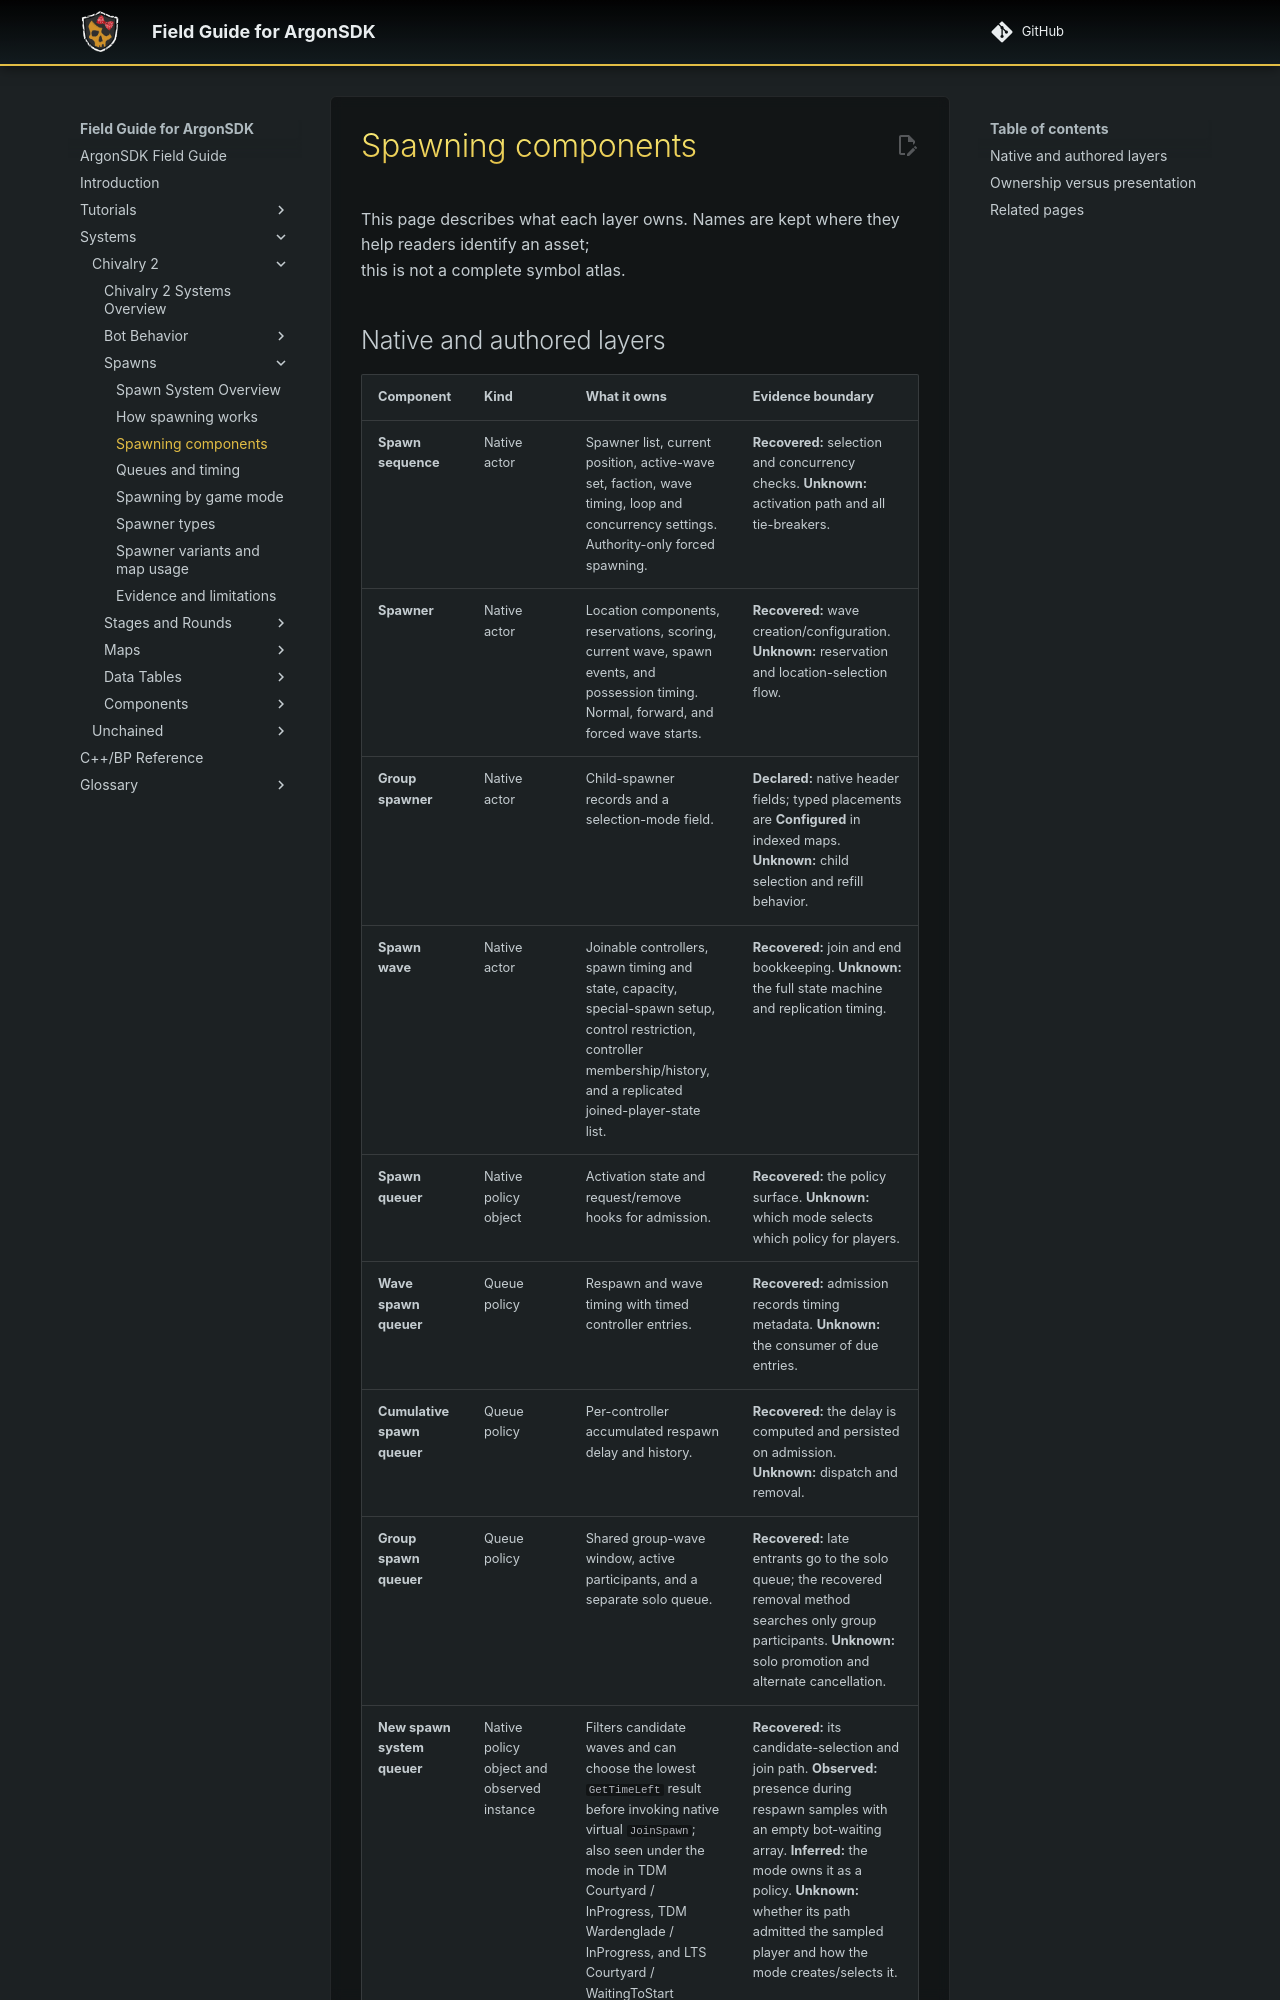

repository: Knutschbert/ArgonSDK-FieldGuide · page: Systems/Chivalry2/Spawns/components/index.html · generator: mkdocs

# Spawning components

This page describes what each layer owns. Names are kept where they help readers identify an asset;
this is not a complete symbol atlas.

## Native and authored layers

| Component | Kind | What it owns | Evidence boundary |
|---|---|---|---|
| **Spawn sequence** | Native actor | Spawner list, current position, active-wave set, faction, wave timing, loop and concurrency settings. Authority-only forced spawning. | **Recovered:** selection and concurrency checks. **Unknown:** activation path and all tie-breakers. |
| **Spawner** | Native actor | Location components, reservations, scoring, current wave, spawn events, and possession timing. Normal, forward, and forced wave starts. | **Recovered:** wave creation/configuration. **Unknown:** reservation and location-selection flow. |
| **Group spawner** | Native actor | Child-spawner records and a selection-mode field. | **Declared:** native header fields; typed placements are **Configured** in indexed maps. **Unknown:** child selection and refill behavior. |
| **Spawn wave** | Native actor | Joinable controllers, spawn timing and state, capacity, special-spawn setup, control restriction, controller membership/history, and a replicated joined-player-state list. | **Recovered:** join and end bookkeeping. **Unknown:** the full state machine and replication timing. |
| **Spawn queuer** | Native policy object | Activation state and request/remove hooks for admission. | **Recovered:** the policy surface. **Unknown:** which mode selects which policy for players. |
| **Wave spawn queuer** | Queue policy | Respawn and wave timing with timed controller entries. | **Recovered:** admission records timing metadata. **Unknown:** the consumer of due entries. |
| **Cumulative spawn queuer** | Queue policy | Per-controller accumulated respawn delay and history. | **Recovered:** the delay is computed and persisted on admission. **Unknown:** dispatch and removal. |
| **Group spawn queuer** | Queue policy | Shared group-wave window, active participants, and a separate solo queue. | **Recovered:** late entrants go to the solo queue; the recovered removal method searches only group participants. **Unknown:** solo promotion and alternate cancellation. |
| **New spawn system queuer** | Native policy object and observed instance | Filters candidate waves and can choose the lowest `GetTimeLeft` result before invoking native virtual `JoinSpawn`; also seen under the mode in TDM Courtyard / InProgress, TDM Wardenglade / InProgress, and LTS Courtyard / WaitingToStart samples. | **Recovered:** its candidate-selection and join path. **Observed:** presence during respawn samples with an empty bot-waiting array. **Inferred:** the mode owns it as a policy. **Unknown:** whether its path admitted the sampled player and how the mode creates/selects it. |
| **Base spawner** | Authored Blueprint | Spawn camera, fade/HUD presentation, spawn-area cleanup, and authored stage actions. | **Configured.** **Unknown:** which paths are reachable in an ordinary match. |
| **Run-in spawner** | Authored Blueprint, derived from base spawner | Spline and autorun settings, wave parameter overrides, movement calls, and a control-restriction check. | **Configured:** typed placements are indexed by map and variant. **Unknown:** which placed path runs in an ordinary spawn and when control is released. |

??? "Names readers will encounter"
